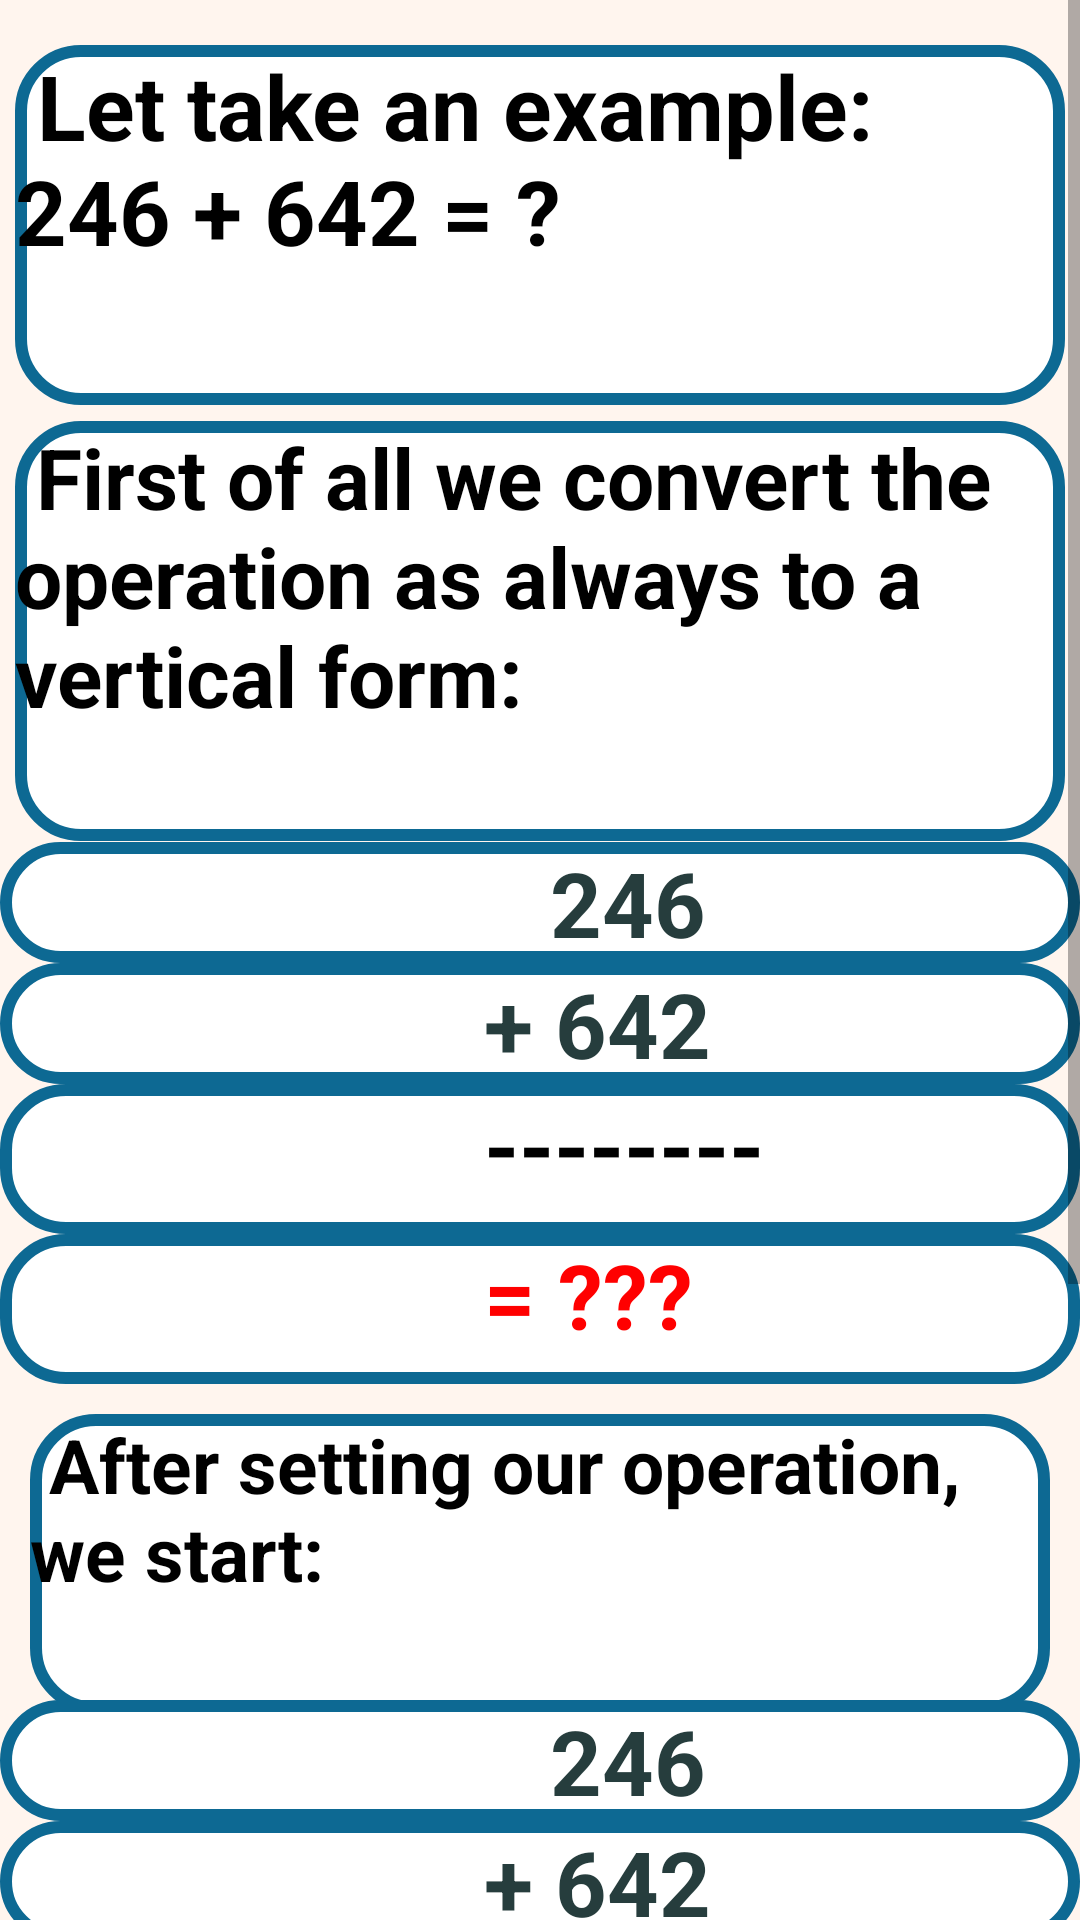

Produce the Android XML layout that renders to this screen, including the resource entries it uses.
<!-- AndroidManifest.xml: application theme Theme.BasicCalculus -->
<!-- res/layout/activity_no_carry.xml -->
<?xml version="1.0" encoding="utf-8"?>
<ScrollView xmlns:android="http://schemas.android.com/apk/res/android"
    xmlns:app="http://zschemas.android.com/apk/res-auto"
    android:layout_width="match_parent"
    android:layout_height="match_parent"
    android:background="#FFF5EE"
    >
    <LinearLayout
        android:layout_width="match_parent"
        android:layout_height="match_parent"
        android:orientation="vertical"
        android:layout_marginTop="10dp"
        >

        <TextView
            android:layout_width="match_parent"
            android:layout_height="120dp"
            android:layout_margin="5dp"
            android:background="@drawable/buttons"
            android:text=" Let take an example:
              246 + 642 = ? "
            android:textColor="@color/black"
            android:textSize="30sp"
            android:textStyle="bold" />

        <ImageView
            android:layout_gravity="center"
            android:layout_width="60dp"
            android:layout_height="50dp"
            android:layout_marginTop="-55dp"
            android:background="@drawable/vocal"
            android:id="@+id/start"
            />
        <TextView
            android:layout_width="wrap_content"
            android:layout_height="140dp"
            android:background="@drawable/buttons"
            android:text=" First of all we convert the operation as always to a vertical form:"
            android:textColor="@color/black"
            android:textSize="28sp"
            android:textStyle="bold"
            android:layout_margin="5dp"
            />
        <ImageView
            android:layout_gravity="center"
            android:layout_width="60dp"
            android:layout_height="50dp"
            android:layout_marginTop="-55dp"
            android:background="@drawable/vocal"
            android:id="@+id/first"/>
        <TextView
            android:layout_width="match_parent"
            android:layout_height="wrap_content"
            android:background="@drawable/buttons"
            android:text="
                        246"
            android:textColor="@color/DarkGoldenRod"
            android:textSize="30sp"
            android:textStyle="bold" />
        <TextView
            android:layout_width="match_parent"
            android:layout_height="wrap_content"
            android:background="@drawable/buttons"
            android:text="
                     + 642"
            android:textColor="@color/DarkGoldenRod"
            android:textSize="30sp"
            android:textStyle="bold" />
        <TextView
            android:layout_width="match_parent"
            android:layout_height="50sp"
            android:background="@drawable/buttons"
            android:text="
                     --------"
            android:textColor="@color/black"
            android:textSize="30sp"
            android:textStyle="bold" />
        <TextView
            android:layout_width="match_parent"
            android:layout_height="50sp"
            android:background="@drawable/buttons"
            android:text="
                     = ???"
            android:textColor="#FF0000"
            android:textSize="30sp"
            android:textStyle="bold" />
        <TextView
            android:layout_width="match_parent"
            android:layout_height="100dp"
            android:layout_marginTop="10dp"
            android:background="@drawable/buttons"
            android:text=" After setting our operation, we start:"
            android:textColor="@color/black"
            android:textSize="25sp"
            android:textStyle="bold"
            android:layout_margin="10dp"
            />
        <ImageView
            android:layout_gravity="center"
            android:layout_width="60dp"
            android:layout_height="50dp"
            android:layout_marginTop="-65dp"
            android:background="@drawable/vocal"
            android:id="@+id/afterSetting"/>
        <TextView
            android:layout_width="match_parent"
            android:layout_height="wrap_content"
            android:background="@drawable/buttons"
            android:text="
                        246"
            android:textColor="@color/DarkGoldenRod"
            android:textSize="30sp"
            android:textStyle="bold" />
        <TextView
            android:layout_width="match_parent"
            android:layout_height="wrap_content"
            android:background="@drawable/buttons"
            android:text="
                     + 642"
            android:textColor="@color/DarkGoldenRod"
            android:textSize="30sp"
            android:textStyle="bold" />
        <TextView
            android:layout_width="match_parent"
            android:layout_height="50sp"
            android:background="@drawable/buttons"
            android:text="
                     --------"
            android:textColor="@color/black"
            android:textSize="30sp"
            android:textStyle="bold" />
        <TextView
            android:layout_width="match_parent"
            android:layout_height="50sp"
            android:background="@drawable/buttons"
            android:text="
                     = ??8"
            android:textColor="#FF0000"
            android:textSize="30sp"
            android:textStyle="bold" />
        <TextView
            android:layout_width="wrap_content"
            android:layout_height="120dp"
            android:background="@drawable/buttons"
            android:text=" We add numbers that are in the same line: 6+2 = 8"
            android:textColor="@color/black"
            android:textSize="25sp"
            android:textStyle="bold"
            android:layout_margin="5dp"
            />
        <ImageView
            android:layout_gravity="center"
            android:layout_width="60dp"
            android:layout_height="50dp"
            android:layout_marginTop="-65dp"
            android:background="@drawable/vocal"
            android:id="@+id/weAdd"/>
        <TextView
            android:layout_width="match_parent"
            android:layout_height="wrap_content"
            android:layout_marginTop="10dp"
            android:layout_marginBottom="-45dp"
            android:background="@drawable/buttons"
            android:text="////// + // = ////////"
            android:textAlignment="center"
            android:textColor="#FF0000"
            android:textSize="30sp"
            android:textStyle="bold"
            />
        <ImageView
            android:layout_width="60dp"
            android:layout_height="50dp"
            android:background="@drawable/warning"
            />
    </LinearLayout>
</ScrollView>
<!-- resources referenced by this layout -->
<resources>
  <color name="DarkGoldenRod">#263D3D</color>
  <color name="black">#FF000000</color>
  <!-- drawable buttons (drawable) -->
  <?xml version="1.0" encoding="utf-8"?>
  <shape xmlns:android="http://schemas.android.com/apk/res/android">
  
      <stroke android:color="#0D6993" android:width="4dp"/>
      <corners android:radius="20dp" />
      <solid android:color="@color/white"/>
  
  
  </shape>
  <style name="Theme.BasicCalculus" parent="Theme.MaterialComponents.DayNight.NoActionBar">
          
          <item name="colorPrimary">@color/white</item>
          <item name="colorPrimaryVariant">@color/purple_700</item>
          <item name="colorOnPrimary">@color/white</item>
          
          <item name="colorSecondary">@color/teal_200</item>
          <item name="colorSecondaryVariant">@color/teal_700</item>
          <item name="colorOnSecondary">@color/black</item>
          
          <item name="android:statusBarColor">?attr/colorPrimaryVariant</item>
          
      </style>
  <color name="white">#FFFFFFFF</color>
  <color name="purple_700">#0B978A</color>
  <color name="teal_200">#FF03DAC5</color>
  <color name="teal_700">#FF018786</color>
</resources>
